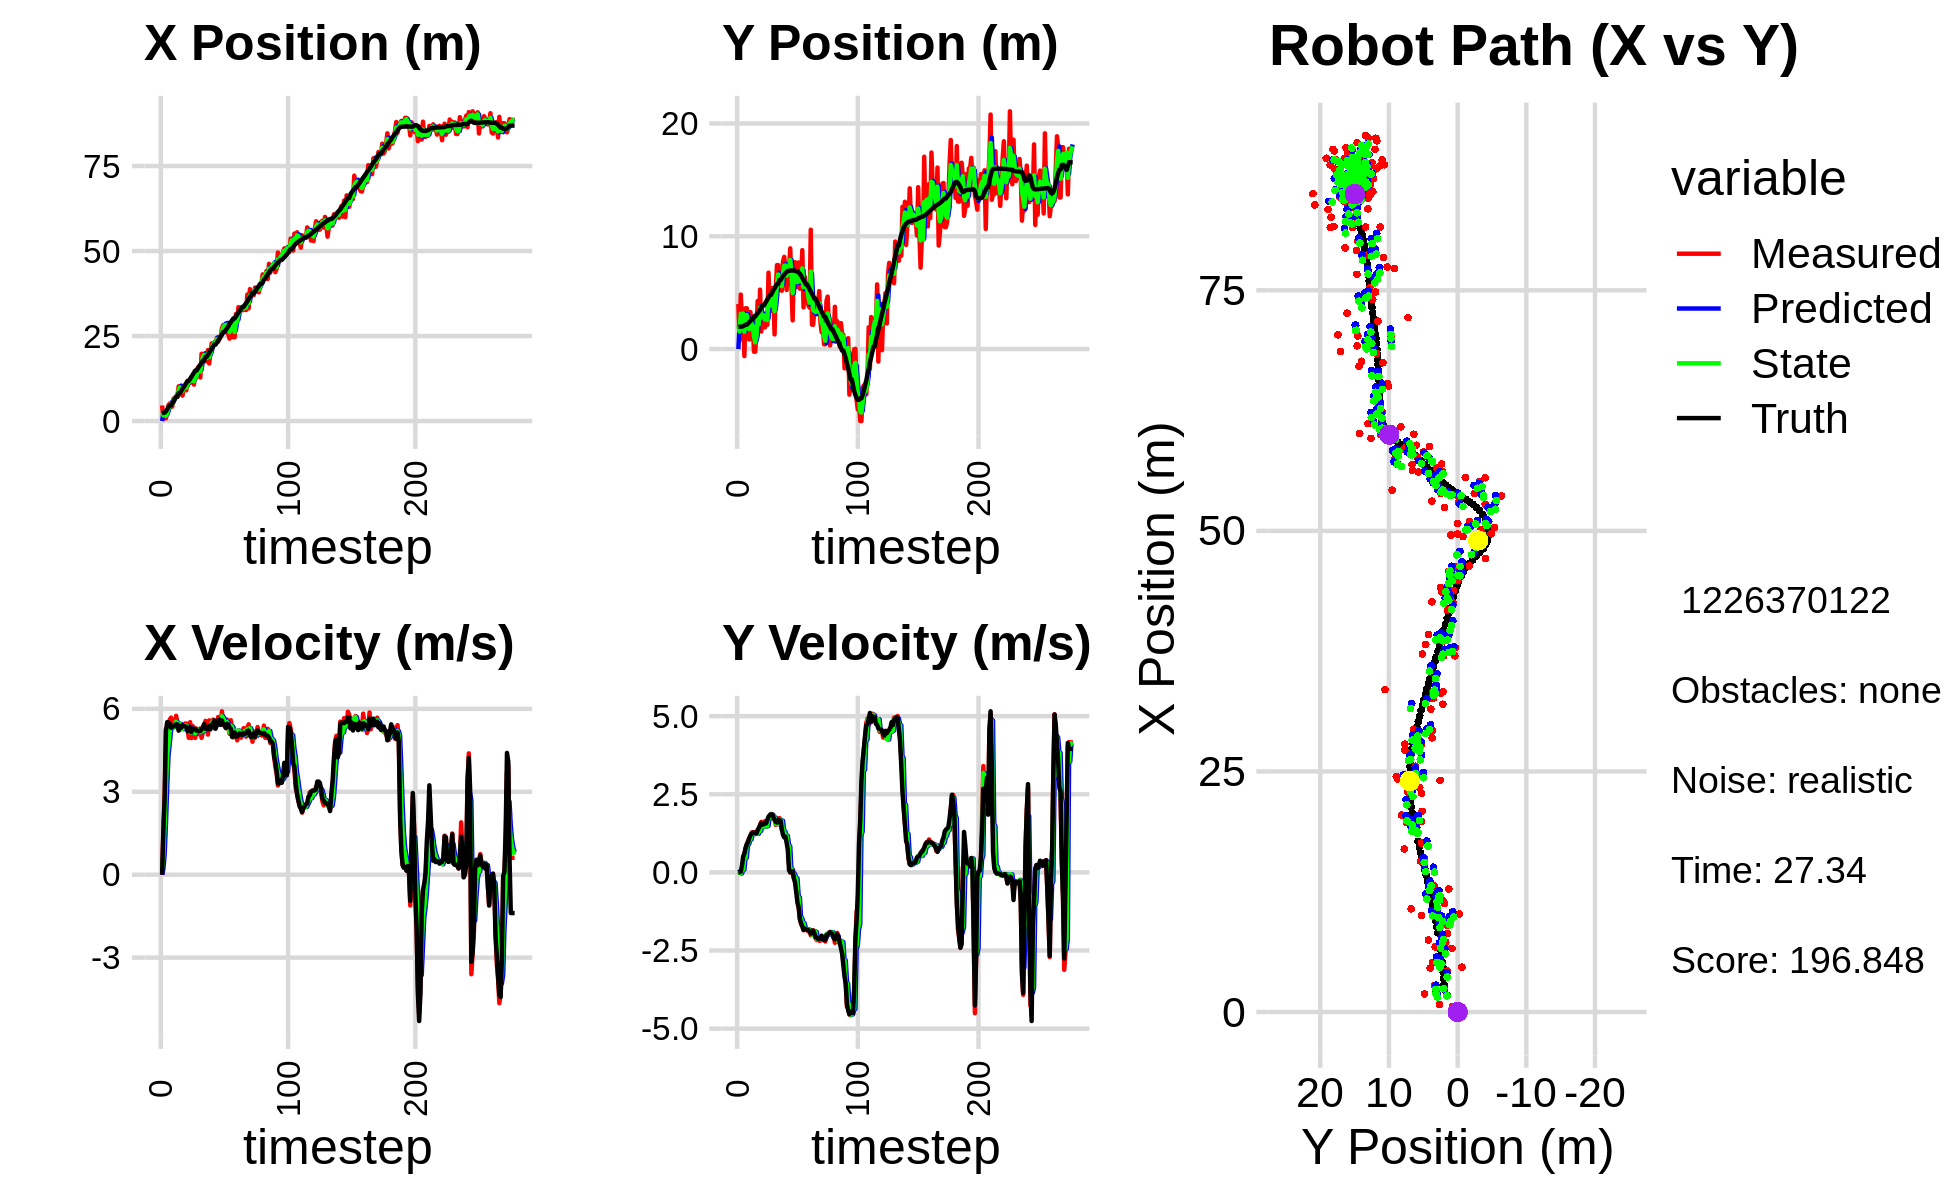

Data behind this chart, as committed beside it:
0.000000000000000000e+00, 0.000000000000000000e+00, 0.000000000000000000e+00, 0.000000000000000000e+00, 0.000000000000000000e+00, 0.000000000000000000e+00, 0.000000000000000000e+00, 0.000000000000000000e+00, 0.000000000000000000e+00, 0.000000000000000000e+00, 0.000000000000000000e+00, 0.000000000000000000e+00, 2.383153200330168531e+00, 1.985883117231690642e+00, 0.000000000000000000e+00, 0.000000000000000000e+00, 0.000000000000000000e+00, -3.432740631978958845e-04
4.574037552305442844e+00, 3.989654421200202083e+00, 0.000000000000000000e+00, -0.000000000000000000e+00, 0.000000000000000000e+00, 0.000000000000000000e+00, 0.000000000000000000e+00, 0.000000000000000000e+00, 2.421424345753103502e+00, 2.032124613875950558e+00, 2.143193127458586367e-01, 2.528526382441621811e-02, 2.383153200330168531e+00, 1.985883117231690642e+00, 0.000000000000000000e+00, 0.000000000000000000e+00, 0.000000000000000000e+00, 1.144178677350282669e-04
5.936267379897026686e-01, 7.723542455951371011e-01, 1.604999777494481750e+00, 8.806069245181349318e-04, 2.442856277027689149e+00, 2.034653140258392057e+00, 2.143193127458586367e-01, 2.528526382441621811e-02, 1.684191265669690907e+00, 1.548904369838276285e+00, 7.311827570711819657e-01, -1.701779119176789756e-02, 2.383153200330168531e+00, 1.985883117231690642e+00, 1.600000000000000089e+00, 2.000000000000000042e-03, 1.600000023841857910e+00, -5.486647714860737324e-04
1.890413880356223153e+00, 4.830212872432682936e+00, 2.835658400842837157e+00, 4.401407725691627165e-02, 1.757309541376809170e+00, 1.547202590719099602e+00, 7.311827570711819657e-01, -1.701779119176789756e-02, 1.901624175494423419e+00, 3.129313140076114941e+00, 1.814775941652242874e+00, -3.829624535059205498e-02, 2.479607820571754218e+00, 1.986011307252530278e+00, 2.799999999999999822e+00, 2.000000000000000042e-02, 2.799999952316284180e+00, -1.552039664238691330e-02
7.994651800938904485e-01, 2.650446324573626278e+00, 5.274364779956406402e+00, 8.186680695994943968e-02, 2.083101769659647662e+00, 3.125483515541055635e+00, 1.814775941652242874e+00, -3.829624535059205498e-02, 1.544156474637305765e+00, 2.923565666708774824e+00, 3.182306670417417216e+00, 6.534493868256319171e-02, 2.859292268939466197e+00, 1.992048531471625861e+00, 5.195000000000000284e+00, 2.179999999999999993e-01, 5.199999809265136719e+00, -1.552039664238691330e-02
2.744291603701232152e+00, 3.364433343716072944e+00, 5.362428896604089168e+00, 3.205349669172136151e-01, 1.862387141679047620e+00, 2.930100160577031154e+00, 3.182306670417417216e+00, 6.534493868256319171e-02, 2.365660517908969585e+00, 3.162836971213244475e+00, 4.301594868779142544e+00, 8.389305054156503960e-02, 3.467473268492758276e+00, 2.026163751824000769e+00, 5.519999999999999574e+00, 5.120000000000000107e-01, 5.544000148773193359e+00, -5.970317497849464417e-02
4.657274783274329089e+00, -6.247904310654325277e-01, 5.321274869472927271e+00, 5.536539922048536733e-01, 2.795820004786883750e+00, 3.171226276267400834e+00, 4.301594868779142544e+00, 8.389305054156503960e-02, 3.639660781677079626e+00, 1.528986650129726232e+00, 4.720681718453082709e+00, 4.591523769191256932e-01, 4.101178407887716482e+00, 2.090074538342670429e+00, 5.509000000000000341e+00, 6.009999999999999787e-01, 5.541999816894531250e+00, -1.036723405122756958e-01
5.162778616526274789e+00, 3.615447430291356401e+00, 5.605182150779564942e+00, 7.712956438668275849e-01, 4.111728953522387542e+00, 1.574901887821638757e+00, 4.720681718453082709e+00, 4.591523769191256932e-01, 4.641113444989731995e+00, 2.550024620343030346e+00, 5.195247365714084964e+00, 4.664775819848154259e-01, 4.626446962847207800e+00, 2.158970384934340903e+00, 5.464999999999999858e+00, 7.790000000000000258e-01, 5.519999980926513672e+00, -1.367452591657638550e-01
5.162778616526274789e+00, 3.615447430291356401e+00, 5.682678717969973370e+00, 9.094992608826651947e-01, 5.160638181561140847e+00, 2.596672378541511783e+00, 5.195247365714084964e+00, 4.664775819848154259e-01, 5.168115984240250427e+00, 3.005156287484495703e+00, 5.400144767567839565e+00, 8.883144113150296395e-01, 4.626446962847207800e+00, 2.158970384934340903e+00, 5.315999999999999837e+00, 8.920000000000000151e-01, 5.389999866485595703e+00, -1.587017029523849487e-01
4.256487191096859135e+00, 1.520370943552476595e+00, 5.381477555713196637e+00, 9.967090147976539471e-01, 5.708130460997034028e+00, 3.093987728615998467e+00, 5.400144767567839565e+00, 8.883144113150296395e-01, 5.021538957549008586e+00, 2.397903013583290388e+00, 5.330176729600038854e+00, 9.071410603848907295e-01, 5.245164156014811674e+00, 2.256535096399240992e+00, 5.349999999999999645e+00, 9.679999999999999716e-01, 5.436999797821044922e+00, -1.831358075141906738e-01
6.615016520112119380e+00, 8.422134654980805157e-01, 5.340314850580684336e+00, 1.097881066281501727e+00, 5.554556630509012827e+00, 2.488617119621779672e+00, 5.330176729600038854e+00, 9.071410603848907295e-01, 6.041896542550654559e+00, 1.757386064999731268e+00, 5.343475379067728070e+00, 1.058612398566453727e+00, 5.857350587746441128e+00, 2.368380976928479154e+00, 5.370000000000000107e+00, 1.088999999999999968e+00, 5.479000091552734375e+00, -2.027585804462432861e-01
6.761116087958220611e+00, 3.281379832415564302e+00, 5.382433736810928515e+00, 1.106540017863733238e+00, 6.576244080457427366e+00, 1.863247304856376685e+00, 5.343475379067728070e+00, 1.058612398566453727e+00, 6.664041889752302161e+00, 2.508524372052598927e+00, 5.368919644089185539e+00, 1.051879255017370562e+00, 6.473038911966995990e+00, 2.494061066327351472e+00, 5.400000000000000355e+00, 1.185000000000000053e+00, 5.528999805450439453e+00, -2.027585804462432861e-01
7.259482816196570987e+00, 1.738686933031716730e+00, 5.747732403245388255e+00, 1.277543093382222716e+00, 7.200933854161220893e+00, 2.613712297554335873e+00, 5.368919644089185539e+00, 1.051879255017370562e+00, 7.234846131603532626e+00, 2.213390567322485847e+00, 5.533499249778572882e+00, 1.247165788288630672e+00, 7.094338656011863975e+00, 2.631342126804804060e+00, 5.445000000000000284e+00, 1.241000000000000103e+00, 5.585000038146972656e+00, -2.187135815620422363e-01
7.259482816196570987e+00, 1.738686933031716730e+00, 5.493155598793958205e+00, 1.287403513192703297e+00, 7.788196056581389470e+00, 2.338107146151348736e+00, 5.533499249778572882e+00, 1.247165788288630672e+00, 7.539988319660092309e+00, 2.075363942014585739e+00, 5.495743747458895712e+00, 1.254387973590080474e+00, 7.094338656011863975e+00, 2.631342126804804060e+00, 5.437000000000000277e+00, 1.272999999999999909e+00, 5.585000038146972656e+00, -2.302101254463195801e-01
1.019465112697831444e+01, -2.390778529713480649e-01, 5.253879233505205804e+00, 1.264897978910211940e+00, 8.089562694405982413e+00, 2.200802739373593830e+00, 5.495743747458895712e+00, 1.254387973590080474e+00, 9.060441548657154343e+00, 1.129434161067411901e+00, 5.420819094082593104e+00, 1.228433579593940506e+00, 8.231850862745998754e+00, 2.901296331338461876e+00, 5.209999999999999964e+00, 1.252000000000000002e+00, 5.357999801635742188e+00, -2.362587898969650269e-01
1.019465112697831444e+01, -2.390778529713480649e-01, 5.451238248912890327e+00, 1.290894342485474855e+00, 9.602523458065412854e+00, 1.252277519026805841e+00, 5.420819094082593104e+00, 1.228433579593940506e+00, 9.879438485092110867e+00, 5.940292173548104016e-01, 5.454729402061513355e+00, 1.243844918879110972e+00, 8.231850862745998754e+00, 2.901296331338461876e+00, 5.381000000000000227e+00, 1.274000000000000021e+00, 5.528999805450439453e+00, -2.325242161750793457e-01
8.162638545272425716e+00, 1.522966935434784341e+00, 5.266075551423194945e+00, 1.235203796985586022e+00, 1.042491142529826220e+01, 7.184137092427215210e-01, 5.454729402061513355e+00, 1.243844918879110972e+00, 9.370560150239422015e+00, 1.072675109456993070e+00, 5.333756215156792102e+00, 1.247490228839345905e+00, 8.839955568383068396e+00, 3.045704796054157004e+00, 5.315999999999999837e+00, 1.245000000000000107e+00, 5.460000038146972656e+00, -2.303937077522277832e-01
7.484931707564061121e+00, 4.255805088332570207e+00, 5.346496043490704508e+00, 1.340568902410147256e+00, 9.903935771755101314e+00, 1.197424132340927594e+00, 5.333756215156792102e+00, 1.247490228839345905e+00, 8.777443419290687388e+00, 2.579636726292749316e+00, 5.263086344367470915e+00, 1.233509241168890824e+00, 9.453021287853909271e+00, 3.189712596915613041e+00, 5.410000000000000142e+00, 1.354999999999999982e+00, 5.577000141143798828e+00, -2.456729859113693237e-01
9.570811838137887051e+00, 1.553641391887502943e+00, 5.417304091474957950e+00, 1.358323159852014017e+00, 9.303752053727434301e+00, 2.702987650409638398e+00, 5.263086344367470915e+00, 1.233509241168890824e+00, 9.431144993063288240e+00, 2.187631426079506003e+00, 5.336212079630005434e+00, 1.331851137557051867e+00, 9.969321489886954879e+00, 3.317252231619058911e+00, 5.381000000000000227e+00, 1.427000000000000046e+00, 5.566999912261962891e+00, -2.456729859113693237e-01
1.003343331839091057e+01, 5.265714361192239679e+00, 5.467618249216178228e+00, 1.527573304487573891e+00, 9.964766201026288073e+00, 2.320816539835210968e+00, 5.336212079630005434e+00, 1.331851137557051867e+00, 9.999588068631220850e+00, 3.667419646088434959e+00, 5.398285296750785278e+00, 1.326259822948928191e+00, 1.058686184888441417e+01, 3.485269262626339071e+00, 5.362000000000000099e+00, 1.497000000000000108e+00, 5.604000091552734375e+00, -2.724387943744659424e-01
9.028263568831699004e+00, 1.553685619081634606e+00, 5.467451232954491758e+00, 1.615048126525779670e+00, 1.053941659830629973e+01, 3.800045628383327934e+00, 5.398285296750785278e+00, 1.326259822948928191e+00, 9.837922811238286158e+00, 2.788744288176281394e+00, 5.398731059533803389e+00, 1.559884463516316044e+00, 1.120465397890903958e+01, 3.666247321456120201e+00, 5.352999999999999758e+00, 1.584000000000000075e+00, 5.581999778747558594e+00, -2.872250676155090332e-01
1.149425101292510831e+01, 2.877385867667916930e+00, 5.248862381538152988e+00, 1.546683236998170896e+00, 1.037779591719166561e+01, 2.944732734527912843e+00, 5.398731059533803389e+00, 1.559884463516316044e+00, 1.089393026736170711e+01, 2.912606778225292903e+00, 5.362741923412653655e+00, 1.559332267371911662e+00, 1.181349682830381553e+01, 3.845951748898691847e+00, 5.192000000000000171e+00, 1.528000000000000025e+00, 5.412000179290771484e+00, -2.865599095821380615e-01
1.149425101292510831e+01, 2.877385867667916930e+00, 4.950377215414897947e+00, 1.462877737918996779e+00, 1.143020445970297239e+01, 3.068540004962484247e+00, 5.362741923412653655e+00, 1.559332267371911662e+00, 1.145111547560170351e+01, 2.992033660687403618e+00, 5.180514218481051536e+00, 1.467673614088164991e+00, 1.181349682830381553e+01, 3.845951748898691847e+00, 5.203999999999999737e+00, 1.536999999999999922e+00, 5.426000118255615234e+00, -2.873309254646301270e-01
1.126813030278736072e+01, 1.916543079659295934e+00, 5.515894829443137581e+00, 1.638115497026924938e+00, 1.196916689744980822e+01, 3.138801022096219917e+00, 5.180514218481051536e+00, 1.467673614088164991e+00, 1.165030247501640126e+01, 2.618850919883798589e+00, 5.313171394633033451e+00, 1.489408369927990305e+00, 1.241014790562925008e+01, 4.021816087903475889e+00, 5.334999999999999964e+00, 1.588999999999999968e+00, 5.566999912261962891e+00, -2.886846959590911865e-01
1.184387052090491643e+01, 2.644566371004246186e+00, 4.941681974167561719e+00, 1.467585237494409167e+00, 1.218161961447970398e+01, 2.767791756876597731e+00, 5.313171394633033451e+00, 1.489408369927990305e+00, 1.201637274772053843e+01, 2.715272804140701268e+00, 5.139959691965557020e+00, 1.467514822632736360e+00, 1.301804471030519395e+01, 4.202327324545377607e+00, 5.165000000000000036e+00, 1.570999999999999952e+00, 5.399000167846679688e+00, -2.886846959590911865e-01
1.158164072053081561e+01, 2.148917986782473033e+00, 5.381378810419465530e+00, 1.661380677333879285e+00, 1.253036871691709386e+01, 2.862024286403975104e+00, 5.139959691965557020e+00, 1.467514822632736360e+00, 1.209432694410990372e+01, 2.573213204681066291e+00, 5.223540641763563919e+00, 1.487491727167962630e+00, 1.361347126956576759e+01, 4.385454966317507086e+00, 5.275999999999999801e+00, 1.679000000000000048e+00, 5.537000179290771484e+00, -2.994444966316223145e-01
1.072271680837052799e+01, 6.772493197642432072e+00, 5.292785199764216131e+00, 1.715961034655280937e+00, 1.261668100828626038e+01, 2.721962377397862731e+00, 5.223540641763563919e+00, 1.487491727167962630e+00, 1.173663958074658176e+01, 4.487088379814075267e+00, 5.211628303938298679e+00, 1.756696030784491658e+00, 1.421926999154557159e+01, 4.581173492936850167e+00, 5.267999999999999794e+00, 1.780999999999999917e+00, 5.560999870300292969e+00, -3.135150074958801270e-01
1.308987271828885746e+01, 3.387978746048387446e+00, 4.946974441159101232e+00, 1.703310471187760688e+00, 1.225780241114041225e+01, 4.662757982892524744e+00, 5.211628303938298679e+00, 1.756696030784491658e+00, 1.263909845362208451e+01, 4.085026678490575769e+00, 5.114073044035623461e+00, 1.761486364403406668e+00, 1.482490849488235440e+01, 4.788751913436018803e+00, 5.278999999999999915e+00, 1.834999999999999964e+00, 5.589000225067138672e+00, -3.316000103950500488e-01
1.308987271828885746e+01, 3.387978746048387446e+00, 5.285621368716366675e+00, 1.871003563570749373e+00, 1.315050575802564659e+01, 4.261175314930916613e+00, 5.114073044035623461e+00, 1.761486364403406668e+00, 1.312601064312957178e+01, 3.868089754635072097e+00, 5.189484670020284796e+00, 1.849768058754838185e+00, 1.482490849488235440e+01, 4.788751913436018803e+00, 5.213000000000000078e+00, 1.852999999999999980e+00, 5.532000064849853516e+00, -3.402159512042999268e-01
1.567105330535756558e+01, 5.400546981013636838e+00, 5.187346454545931351e+00, 1.842949543667506740e+00, 1.364495911013159990e+01, 4.053066560510555583e+00, 5.189484670020284796e+00, 1.849768058754838185e+00, 1.458711325524201818e+01, 4.654005834780430284e+00, 5.241461889306980204e+00, 1.839822486377910904e+00, 1.542617344880157404e+01, 5.001777722046463204e+00, 5.211999999999999744e+00, 1.854999999999999982e+00, 5.532000064849853516e+00, -3.413689732551574707e-01
1.601423111954226641e+01, 4.847476227443505259e+00, 5.078102831595350253e+00, 1.721602599038711601e+00, 1.511125944417271683e+01, 4.837988083418220953e+00, 5.241461889306980204e+00, 1.839822486377910904e+00, 1.552798241518717681e+01, 4.851507505855602531e+00, 5.189483327114095879e+00, 1.731016858792427282e+00, 1.603208470395307117e+01, 5.216262890896575577e+00, 5.187000000000000277e+00, 1.774000000000000021e+00, 5.481999874114990234e+00, -3.268640637397766113e-01
1.279740023639855728e+01, 1.297357394054544200e+00, 5.287638212655157766e+00, 1.718860522490834875e+00, 1.604693074789858542e+01, 5.024609191734845659e+00, 5.189483327114095879e+00, 1.731016858792427282e+00, 1.453781582042882015e+01, 3.357616467169081798e+00, 5.149955213993710146e+00, 1.756141054953250791e+00, 1.653159832961958386e+01, 5.385577035966818471e+00, 5.192999999999999616e+00, 1.687999999999999945e+00, 5.460000038146972656e+00, -3.142965734004974365e-01
1.979092025811126376e+01, 5.278805149982202849e+00, 4.948843402218516374e+00, 1.519960017331631441e+00, 1.505281134182819081e+01, 3.533230572664407099e+00, 5.149955213993710146e+00, 1.756141054953250791e+00, 1.725359184425816039e+01, 4.320409157711035952e+00, 5.172639148949095045e+00, 1.563766228217438936e+00, 1.712855076799293030e+01, 5.578629804627886379e+00, 5.262999999999999901e+00, 1.616000000000000103e+00, 5.506000041961669922e+00, -2.979891896247863770e-01
1.970625841629601638e+01, 7.443466021194591775e+00, 5.142897012722166927e+00, 1.579560555318380022e+00, 1.777085575915306848e+01, 4.476785780532780201e+00, 5.172639148949095045e+00, 1.563766228217438936e+00, 1.867033588592522619e+01, 5.804542910949868073e+00, 5.208648916971947429e+00, 1.544247949443291468e+00, 1.773446202314442388e+01, 5.763881995130367031e+00, 5.331000000000000405e+00, 1.594999999999999973e+00, 5.565000057220458984e+00, -2.979891896247863770e-01
1.970625841629601638e+01, 7.443466021194591775e+00, 5.188676337950707484e+00, 1.552640544906392472e+00, 1.919120077762242005e+01, 5.958967705894197664e+00, 5.208648916971947429e+00, 1.544247949443291468e+00, 1.943046576648010770e+01, 6.611882955234491099e+00, 5.212072874933924460e+00, 1.573475228995836694e+00, 1.773446202314442388e+01, 5.763881995130367031e+00, 5.448000000000000398e+00, 1.669999999999999929e+00, 5.697999954223632812e+00, -2.907560467720031738e-01
1.758207440409026390e+01, 5.254868342546132887e+00, 5.562988685065207939e+00, 1.737452644013778524e+00, 1.995167305397350077e+01, 6.769230478134074858e+00, 5.212072874933924460e+00, 1.573475228995836694e+00, 1.885705913539176493e+01, 6.117891412637125548e+00, 5.310148389647197043e+00, 1.596743872826581034e+00, 1.887020802516617479e+01, 6.112016989103368658e+00, 5.278999999999999915e+00, 1.669999999999999929e+00, 5.537000179290771484e+00, -3.027241528034210205e-01
1.758207440409026390e+01, 5.254868342546132887e+00, 5.395485089603483608e+00, 1.693448558651537317e+00, 1.938807397435648383e+01, 6.277565799919783807e+00, 5.310148389647197043e+00, 1.596743872826581034e+00, 1.854948770424044113e+01, 5.819666170211289291e+00, 5.304723339401520299e+00, 1.671053086471068427e+00, 1.887020802516617479e+01, 6.112016989103368658e+00, 5.312000000000000277e+00, 1.651999999999999913e+00, 5.563000202178955078e+00, -3.041270375251770020e-01
2.085510194316481503e+01, 5.169542028633324016e+00, 5.069269668991990052e+00, 1.373319882763598399e+00, 1.907996003818059449e+01, 5.986771478858396556e+00, 5.304723339401520299e+00, 1.671053086471068427e+00, 1.990059136550506125e+01, 5.575967571391212019e+00, 5.243391811220950771e+00, 1.653742332233922196e+00, 1.947927784939528451e+01, 6.300968004485951290e+00, 5.253000000000000114e+00, 1.377000000000000002e+00, 5.429999828338623047e+00, -2.645605504512786865e-01
1.693200349836461527e+01, 7.767802073178967426e+00, 5.582328398586268392e+00, 1.274630820338626735e+00, 2.042493054662715579e+01, 5.741341804614604527e+00, 5.243391811220950771e+00, 1.653742332233922196e+00, 1.880687827169927218e+01, 6.663466388294772891e+00, 5.310607647175798363e+00, 1.333721231388879325e+00, 2.008646512033502773e+01, 6.463657690219980267e+00, 5.376000000000000334e+00, 1.205000000000000071e+00, 5.508999824523925781e+00, -2.244847416877746582e-01
2.046031412546504313e+01, 8.173020674930764784e+00, 5.420487711827319366e+00, 1.139664137481731121e+00, 1.933793903641685219e+01, 6.796838511433660912e+00, 5.310607647175798363e+00, 1.333721231388879325e+00, 1.986236069046912434e+01, 7.381831629491127700e+00, 5.388227013476441840e+00, 1.309092851449812800e+00, 2.070202946674464428e+01, 6.603524995981747914e+00, 5.262999999999999901e+00, 1.118000000000000105e+00, 5.381000041961669922e+00, -2.072327882051467896e-01
2.283852863365898500e+01, 7.250022484090179020e+00, 5.479924081480572085e+00, 1.148578601971770752e+00, 2.040118339181676888e+01, 7.512740914636109046e+00, 5.388227013476441840e+00, 1.309092851449812800e+00, 2.153729749968811191e+01, 7.409747863799330148e+00, 5.489043136634379927e+00, 1.157371501024863303e+00, 2.130953717260550917e+01, 6.731726004389513740e+00, 5.434000000000000163e+00, 1.151000000000000023e+00, 5.553999900817871094e+00, -2.066067010164260864e-01
2.274232661768493458e+01, 5.243391706587247292e+00, 5.609116761330261269e+00, 1.175657069738910154e+00, 2.208620181335155053e+01, 7.525485013901816345e+00, 5.489043136634379927e+00, 1.157371501024863303e+00, 2.239398037894897442e+01, 6.508801844015646765e+00, 5.559491409637698389e+00, 1.174740645074432877e+00, 2.183037495652781246e+01, 6.838217569571767740e+00, 5.458999999999999631e+00, 9.499999999999999556e-01, 5.540999889373779297e+00, -2.066067010164260864e-01
2.290444201297909999e+01, 7.055443382913936468e+00, 5.303257702025126363e+00, 8.503509499111440162e-01, 2.294992951991274310e+01, 6.626275908523090230e+00, 5.559491409637698389e+00, 1.174740645074432877e+00, 2.292323547680284435e+01, 6.840835575481778008e+00, 5.443188071475549172e+00, 8.820212567945588944e-01, 2.246305203496809355e+01, 6.933482004974821145e+00, 5.578999999999999737e+00, 7.189999999999999725e-01, 5.625000000000000000e+00, -1.589916497468948364e-01
2.290444201297909999e+01, 7.055443382913936468e+00, 5.374509709198676433e+00, 2.642098357757491356e-01, 2.346755428395039900e+01, 6.929037701161234075e+00, 5.443188071475549172e+00, 8.820212567945588944e-01, 2.320413365963094421e+01, 6.890659663691827141e+00, 5.398240823458402282e+00, 8.333612182846766858e-01, 2.246305203496809355e+01, 6.933482004974821145e+00, 5.278999999999999915e+00, 6.800000000000000488e-02, 5.280000209808349609e+00, -4.912025853991508484e-02
2.447794318252369550e+01, 8.930775715000001114e+00, 5.440992083923667622e+00, -9.272358591219675289e-03, 2.374395774197678577e+01, 6.973995785520294532e+00, 5.398240823458402282e+00, 8.333612182846766858e-01, 2.408639274137834363e+01, 7.902025801561670448e+00, 5.435505460205591000e+00, 8.518463987968605267e-02, 2.308821034489016810e+01, 6.960589244088895455e+00, 5.418999999999999595e+00, 5.000000000000000104e-03, 5.419000148773193359e+00, 1.704165246337652206e-03
2.332121604688915895e+01, 5.526368929221797899e+00, 5.703863850951335301e+00, 3.940972332478654555e-02, 2.462994328739890193e+01, 7.910544265549638965e+00, 5.435505460205591000e+00, 8.518463987968605267e-02, 2.402689225094017900e+01, 6.838423221059907853e+00, 5.523702553813106597e+00, 9.831366057741759701e-02, 2.370466828365559664e+01, 6.960408521820031780e+00, 5.591000000000000192e+00, 3.300000000000000155e-02, 5.591000080108642578e+00, -6.909193005412817001e-03
2.407500118075876117e+01, 2.543666674437662145e+00, 5.611884474558631375e+00, 3.600716261120201489e-02, 2.457926250632149134e+01, 6.848254587117649450e+00, 5.523702553813106597e+00, 9.831366057741759701e-02, 2.434654250728378955e+01, 4.958001941789144773e+00, 5.550938110695587291e+00, -2.142542715918775709e-02, 2.423680043267444617e+01, 6.964065386638195854e+00, 5.613999999999999879e+00, 3.599999999999999728e-02, 5.613999843597412109e+00, -6.416145712137222290e-03
2.468437759645191676e+01, 7.657810820658449202e+00, 5.450719000206595055e+00, -1.891516301174727965e-01, 2.490163631835334712e+01, 4.955859399073226257e+00, 5.550938110695587291e+00, -2.142542715918775709e-02, 2.479841619730483870e+01, 6.137167146592969580e+00, 5.500446372223364300e+00, -5.328667394699544008e-02, 2.488178467790972448e+01, 6.965341402913894697e+00, 5.418999999999999595e+00, -1.869999999999999996e-01, 5.421999931335449219e+00, 3.468822315335273743e-02
2.722096633975931468e+01, 7.702292097936919824e+00, 5.910442313330388941e+00, -2.051050142631377915e-01, 2.534846083452717380e+01, 6.131838479198269631e+00, 5.500446372223364300e+00, -5.328667394699544008e-02, 2.622850656310214035e+01, 6.835242498886573870e+00, 5.730988938513080555e+00, -1.704537586218290435e-01, 2.550691437781029691e+01, 6.940971209607726955e+00, 5.576999999999999957e+00, -3.330000000000000182e-01, 5.586999893188476562e+00, 3.468822315335273743e-02
2.819734525701623085e+01, 5.518655492015870578e+00, 5.492287538765638466e+00, -4.888485638968250169e-01, 2.680160545695344965e+01, 6.818197123024391182e+00, 5.730988938513080555e+00, -1.704537586218290435e-01, 2.744578983493669710e+01, 6.188770907567132440e+00, 5.658234678019658404e+00, -1.859901147559814838e-01, 2.614137959481352169e+01, 6.881657912255044529e+00, 5.427999999999999936e+00, -6.460000000000000187e-01, 5.466000080108642578e+00, 8.877243846654891968e-02
2.819734525701623085e+01, 5.518655492015870578e+00, 5.374333607170274085e+00, -8.030532016452373023e-01, 2.801161330273866312e+01, 6.170171896091534158e+00, 5.658234678019658404e+00, -1.859901147559814838e-01, 2.809191381017805611e+01, 5.932039493338297831e+00, 5.535138108854752659e+00, -7.640611009146628385e-01, 2.614137959481352169e+01, 6.881657912255044529e+00, 5.432000000000000384e+00, -9.809999999999999831e-01, 5.519000053405761719e+00, 1.483263522386550903e-01
2.783705008028626438e+01, 7.681522382299747598e+00, 5.501654592984069225e+00, -1.107402641792407660e+00, 2.864542762106353280e+01, 5.855633383246831691e+00, 5.535138108854752659e+00, -7.640611009146628385e-01, 2.826863923929346356e+01, 6.618617194500386880e+00, 5.500026654107633917e+00, -8.033780214529436803e-01, 2.676473450691642242e+01, 6.785035445257546982e+00, 5.304000000000000270e+00, -1.118999999999999995e+00, 5.421000003814697266e+00, 1.986311972141265869e-01
2.771589079515788967e+01, 5.351353003621344584e+00, 5.611815013478218539e+00, -1.485111194999182427e+00, 2.881864190470422571e+01, 6.538279392355092590e+00, 5.500026654107633917e+00, -8.033780214529436803e-01, 2.830798863733841131e+01, 6.069527408383160960e+00, 5.523072240863716509e+00, -1.448795692545380209e+00, 2.727592778266588880e+01, 6.677222563858552284e+00, 5.461000000000000298e+00, -1.500999999999999890e+00, 5.663000106811523438e+00, 2.587094008922576904e-01
2.554134798090142766e+01, 6.167999519876599557e+00, 5.311073449670760560e+00, -1.655134454249991505e+00, 2.886029586142478465e+01, 5.924647839128622806e+00, 5.523072240863716509e+00, -1.448795692545380209e+00, 2.731170137606489590e+01, 6.001688140466052701e+00, 5.345439882033406143e+00, -1.466453656546688133e+00, 2.789550995816779633e+01, 6.510698153421291323e+00, 5.424999999999999822e+00, -1.625000000000000000e+00, 5.663000106811523438e+00, 3.020997345447540283e-01
2.422953867978906572e+01, 8.768879486713032634e+00, 5.095115488687010696e+00, -1.689740360108158201e+00, 2.784624536426823482e+01, 5.855042774811384021e+00, 5.345439882033406143e+00, -1.466453656546688133e+00, 2.615818531993840068e+01, 7.155533495891207352e+00, 5.143492158011580884e+00, -1.630030901510800101e+00, 2.850241303501850254e+01, 6.320965601152018110e+00, 5.325999999999999623e+00, -1.733000000000000096e+00, 5.599999904632568359e+00, 3.202251195907592773e-01
2.849405825129051451e+01, 3.698273017164877885e+00, 5.586782860060712785e+00, -1.852796566194769179e+00, 2.667253453573955824e+01, 6.992530405740127186e+00, 5.143492158011580884e+00, -1.630030901510800101e+00, 2.752947636491487771e+01, 5.486676354986740556e+00, 5.388036645299238536e+00, -1.624226078712329935e+00, 2.911293625827283549e+01, 6.117014242776062538e+00, 5.285999999999999588e+00, -1.836999999999999966e+00, 5.596000194549560547e+00, 3.202251195907592773e-01
2.938533315121503975e+01, 6.406449033019565142e+00, 5.223570123744333493e+00, -1.842508220513155992e+00, 2.806828002944480005e+01, 5.324253747115507807e+00, 5.388036645299238536e+00, -1.624226078712329935e+00, 2.867749568207789324e+01, 5.817937994723274109e+00, 5.346615288472181149e+00, -1.809710135237462048e+00, 2.961280465120159988e+01, 5.940601898322873886e+00, 4.982000000000000206e+00, -1.798000000000000043e+00, 5.296000003814697266e+00, 3.391045331954956055e-01
2.463428282754185261e+01, 5.493105931884015192e+00, 4.965981064955750313e+00, -1.799599051893173485e+00, 2.921215721092510975e+01, 5.636966981199527993e+00, 5.346615288472181149e+00, -1.809710135237462048e+00, 2.707422854468800111e+01, 5.574251275836324737e+00, 5.062012662500523952e+00, -1.807922424230869130e+00, 3.018564724952568312e+01, 5.733077837235345697e+00, 5.022999999999999687e+00, -1.828000000000000069e+00, 5.344999790191650391e+00, 3.476656973361968994e-01
2.463428282754185261e+01, 5.493105931884015192e+00, 5.111553080555771622e+00, -1.841063567078094154e+00, 2.758042981093805324e+01, 5.393459033413237513e+00, 5.062012662500523952e+00, -1.807922424230869130e+00, 2.621081821693192992e+01, 5.439946139941472580e+00, 5.011456191311657982e+00, -1.837020075869634450e+00, 3.018564724952568312e+01, 5.733077837235345697e+00, 5.144999999999999574e+00, -1.836999999999999966e+00, 5.462999820709228516e+00, 3.457122147083282471e-01
3.147270768932616392e+01, 3.897713376432819121e+00, 5.176755607206182219e+00, -1.890059286670314531e+00, 2.671196383606309510e+01, 5.256244132354509269e+00, 5.011456191311657982e+00, -1.837020075869634450e+00, 2.893035104452382456e+01, 4.641199679945083645e+00, 5.203689937220936201e+00, -1.831623569691250619e+00, 3.076933884636293470e+01, 5.523257089711945511e+00, 4.996000000000000441e+00, -1.848999999999999977e+00, 5.327000141143798828e+00, 3.500674962997436523e-01
2.926612591808696706e+01, 3.674514127845009082e+00, 4.859132136890249143e+00, -1.834793846454928490e+00, 2.945072003824591889e+01, 4.458037322975958894e+00, 5.203689937220936201e+00, -1.831623569691250619e+00, 2.935742688234999065e+01, 4.113328432670068757e+00, 5.044143010981169795e+00, -1.845888960610502005e+00, 3.134823250798678274e+01, 5.311380221512078670e+00, 5.003000000000000114e+00, -1.879999999999999893e+00, 5.344999790191650391e+00, 3.610455691814422607e-01
... 218 more rows
